Run: headless pygame with SDL's dummy video driver; simulated clock (each Clock.tick advances the game by its frame time, no real sleeping); random seed 0; keys injected as events and as key.get_pressed() state; no mouse input.
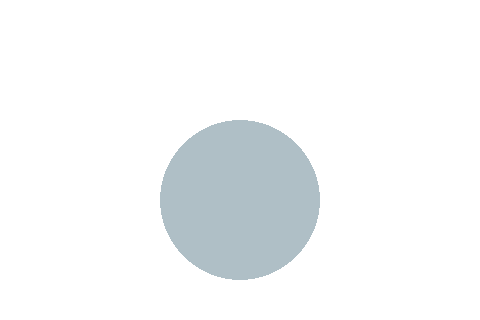
Frame 1 of 4 · flips 1–60 · no input
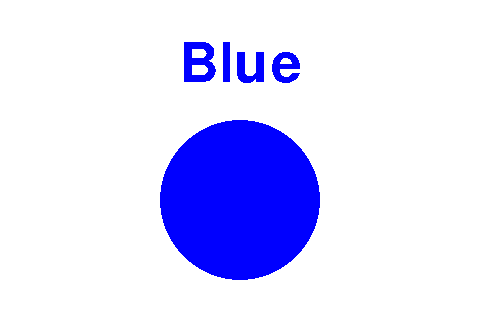
Frame 2 of 4 · flips 61–180 · tapped SPACE, RETURN · held RIGHT (→), D
Frame 3 of 4 · flips 181–300 · held DOWN (↓), S · screen unchanged from frame 2, image omitted
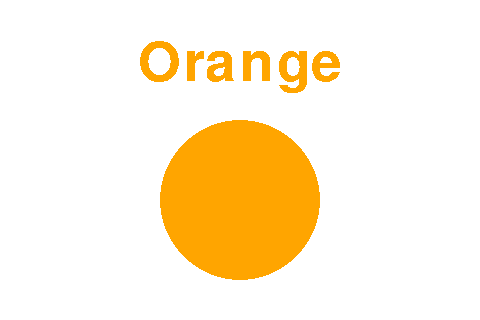
Frame 4 of 4 · flips 301–420 · held LEFT (←), A, UP (↑), W

The pygame program that drew these frames:

import pygame, sys
from pygame.locals import *

pygame.init()
pygame.font.init()

size = width, height = 480, 320

black = (0,0,0)
red = (255,0,0)
green = (0,255,0)
blue = (0,0,255)
white = (255,255,255)
yellow = (255,255,0)
orange = (255,165,0)
green = (0,128,0)
purple =(128,0,128)
gray = (30,30,30)
bluish = (175, 191, 198)

screen = pygame.display.set_mode(size)
pygame.display.set_caption("Colors")

circleColor = bluish
circleRadius = 80
keysToCheck = (0, 0, 0, 0, 0, 0, 0, 0, 0, 0, 0, 0, 0, 0, 0, 0, 0, 0, 0, 0, 0, 0, 0, 0, 0, 0, 0, 0, 0, 0, 0, 0, 0, 0, 0, 0, 0, 0, 0, 0, 0, 0, 0, 0, 0, 0, 0,\
 0, 0, 0, 0, 0, 0, 0, 0, 0, 0, 0, 0, 0, 0, 0, 0, 0, 0, 0, 0, 0, 0, 0, 0, 0, 0, 0, 0, 0, 0, 0, 0, 0, 0, 0, 0, 0, 0, 0, 0, 0, 0, 0, 0, 0, 0, 0, 0, 0, 0,\
  0, 0, 0, 0, 0, 0, 0, 0, 0, 0, 0, 0, 0, 0, 0, 0, 0, 0, 0, 0, 0, 0, 0, 0, 0, 0, 0, 0, 0, 0, 0, 0, 0, 0, 0, 0, 0, 0, 0, 0, 0, 0, 0, 0, 0, 0, 0, 0, 0, 0,\
   0, 0, 0, 0, 0, 0, 0, 0, 0, 0, 0, 0, 0, 0, 0, 0, 0, 0, 0, 0, 0, 0, 0, 0, 0, 0, 0, 0, 0, 0, 0, 0, 0, 0, 0, 0, 0, 0, 0, 0, 0, 0, 0, 0, 0, 0, 0, 0, 0, 0,\
    0, 0, 0, 0, 0, 0, 0, 0, 0, 0, 0, 0, 0, 0, 0, 0, 0, 0, 0, 0, 0, 0, 0, 0, 0, 0, 0, 0, 0, 0, 0, 0, 0, 0, 0, 0, 0, 0, 0, 0, 0, 0, 0, 0, 0, 0, 0, 0, 0, 0,\
     0, 0, 0, 0, 0, 0, 0, 0, 0, 0, 0, 0, 0, 0, 0, 0, 0, 0, 0, 0, 0, 0, 0, 0, 0, 0, 0, 0, 0, 0, 0, 0, 0, 0, 0, 0, 0, 0, 0, 0, 0, 0, 0, 0, 0, 0, 0, 0, 0, 0,\
      0, 0, 0, 0, 0, 0, 0, 0, 0, 0, 0, 0, 0, 0, 0, 0, 0, 0, 0, 0, 0, 0, 0, 0, 0, 0)

def text(text, color):
    sys_font = pygame.font.SysFont ("Trebuchet MS", 80)
    rendered = sys_font.render(text, 0, color)
    textRect = rendered.get_rect(center=(width/2, 65))
    screen.blit(rendered, textRect)
    pygame.display.update()

colorOfText = white
textInFont = ""

off = False

while not off:
    pygame.draw.circle(screen, circleColor, (int(width/2), int(height/2+40)), circleRadius)
    text(textInFont, colorOfText)
    for event in pygame.event.get():
        keys = pygame.key.get_pressed()
        if keys[pygame.K_a]:
            circleColor = red
            colorOfText = red
            textInFont = "Red"
        if keys[pygame.K_w]:
            circleColor = yellow
            colorOfText = yellow
            textInFont = "Yellow"
        if keys[pygame.K_d]:
            circleColor = blue
            colorOfText = blue
            textInFont = "Blue"
        if keys[pygame.K_a] and keys[pygame.K_w]:
            circleColor = orange
            colorOfText = orange
            textInFont = "Orange"
        if keys[pygame.K_d] and keys[pygame.K_w]:
            circleColor = green
            colorOfText = green
            textInFont = "Green"
        if keys[pygame.K_d] and keys[pygame.K_a]:
            circleColor = purple
            colorOfText = purple
            textInFont = "Purple"
        if keys[pygame.K_d] and keys[pygame.K_a] and keys[pygame.K_w]:
            circleColor = gray
            colorOfText = gray
            textInFont = "Black"
        if keys == keysToCheck:
            circleColor = bluish
            colorOfText = white
            textInFont = ""
        if event.type == QUIT:
            off = True
    pygame.display.update()
    screen.fill(white)

pygame.quit()
sys.exit()
